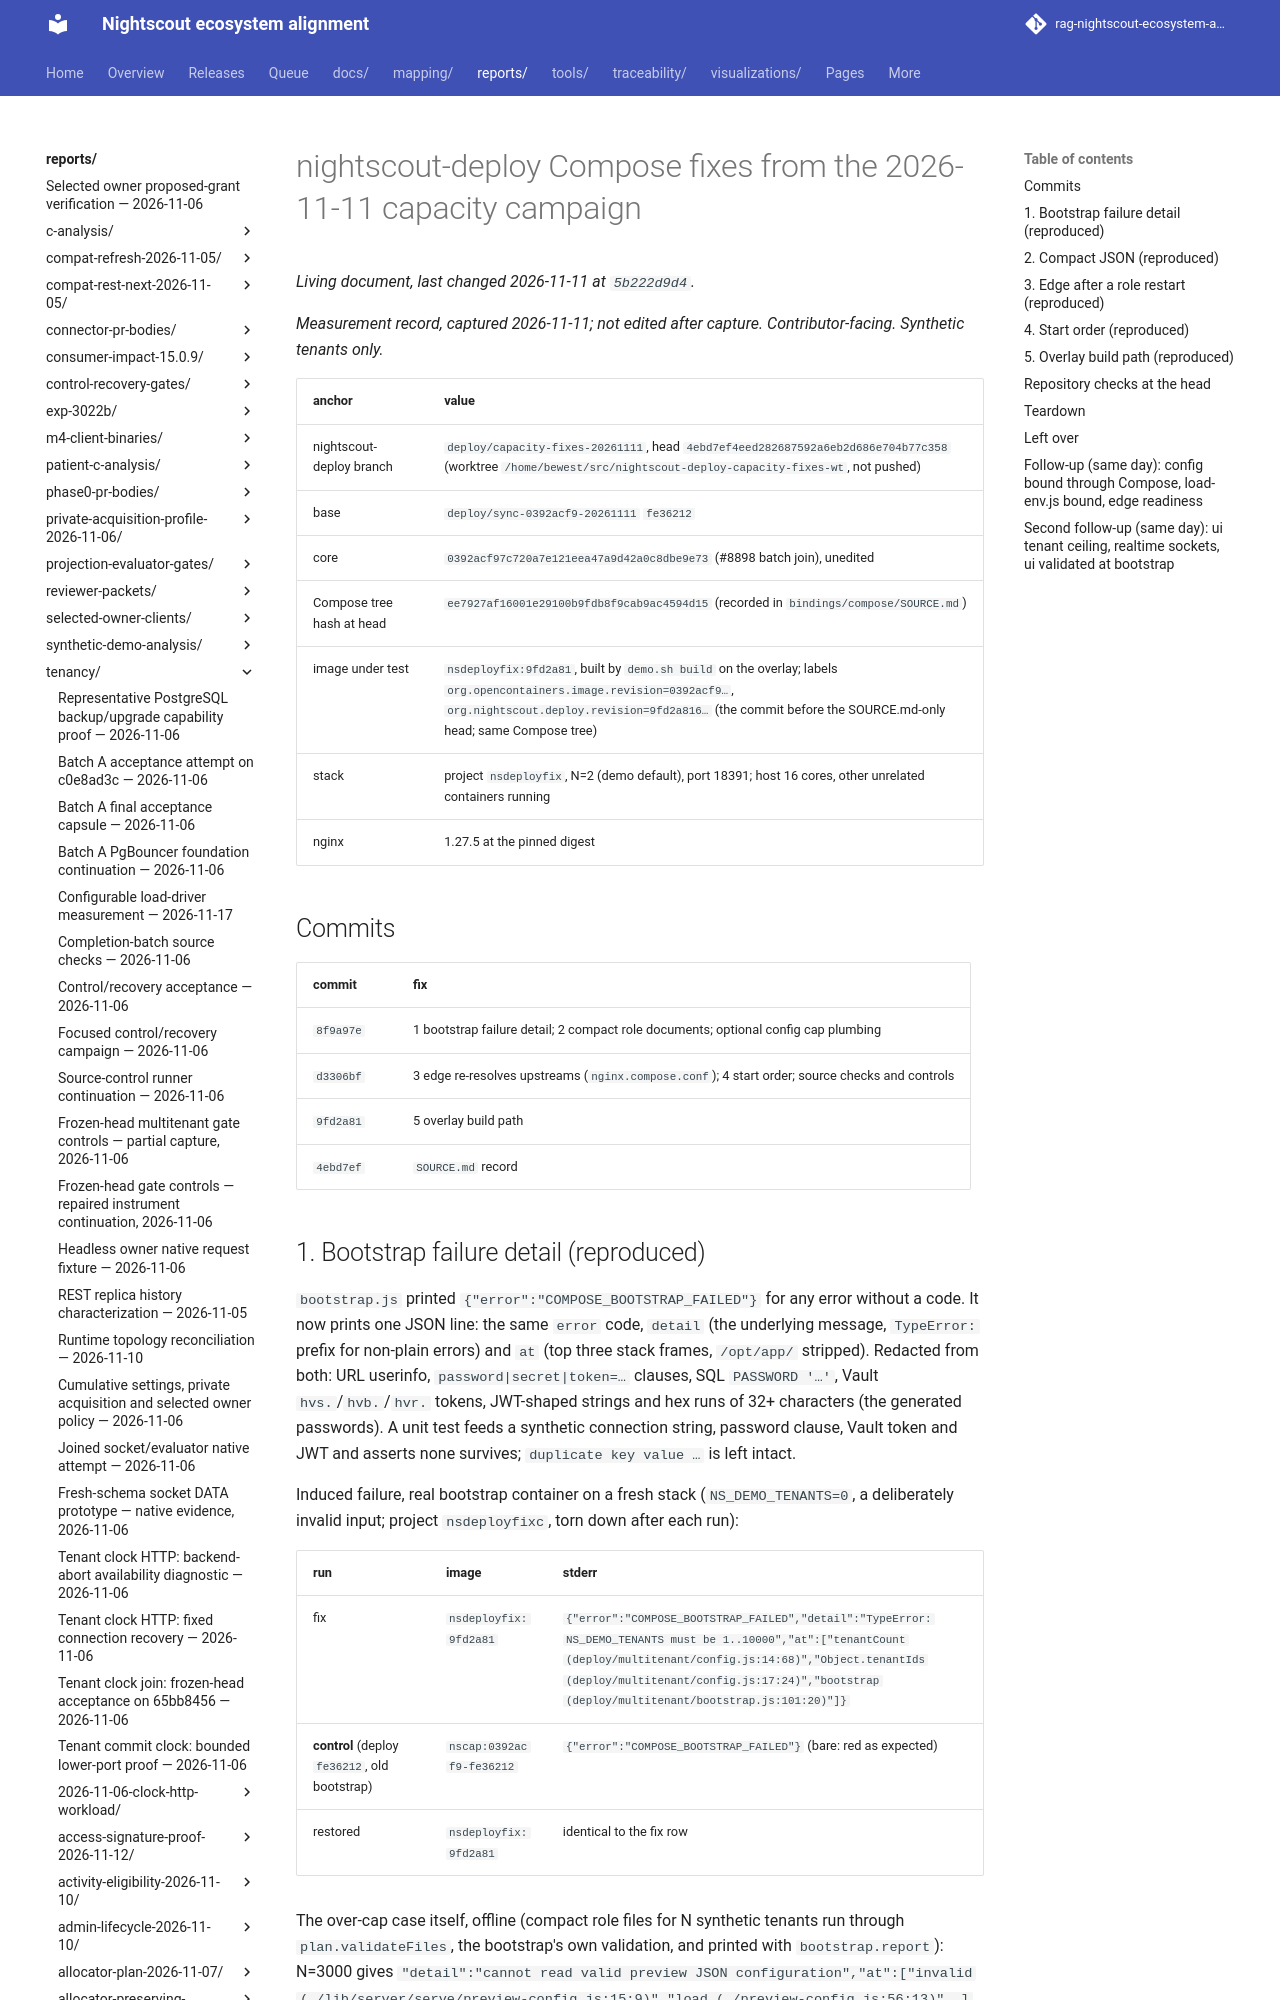

repository: bewest/rag-nightscout-ecosystem-alignment · page: reports/tenancy/deploy-capacity-fixes-2026-11-11/index.html · generator: mkdocs

# nightscout-deploy Compose fixes from the 2026-11-11 capacity campaign

*Measurement record, captured 2026-11-11; not edited after capture. Contributor-facing. Synthetic
tenants only.*

| anchor | value |
|---|---|
| nightscout-deploy branch | `deploy/capacity-fixes-20261111`, head `4ebd7ef4eed282687592a6eb2d686e704b77c358` (worktree `/home/bewest/src/nightscout-deploy-capacity-fixes-wt`, not pushed) |
| base | `deploy/sync-0392acf9-20261111` `fe36212` |
| core | `0392acf97c720a7e121eea47a9d42a0c8dbe9e73` (#8898 batch join), unedited |
| Compose tree hash at head | `ee7927af16001e29100b9fdb8f9cab9ac4594d15` (recorded in `bindings/compose/SOURCE.md`) |
| image under test | `nsdeployfix:9fd2a81`, built by `demo.sh build` on the overlay; labels `org.opencontainers.image.revision=0392acf9…`, `org.nightscout.deploy.revision=9fd2a816…` (the commit before the SOURCE.md-only head; same Compose tree) |
| stack | project `nsdeployfix`, N=2 (demo default), port 18391; host 16 cores, other unrelated containers running |
| nginx | 1.27.5 at the pinned digest |

## Commits

| commit | fix |
|---|---|
| `8f9a97e` | 1 bootstrap failure detail; 2 compact role documents; optional config cap plumbing |
| `d3306bf` | 3 edge re-resolves upstreams (`nginx.compose.conf`); 4 start order; source checks and controls |
| `9fd2a81` | 5 overlay build path |
| `4ebd7ef` | `SOURCE.md` record |

## 1. Bootstrap failure detail (reproduced)

`bootstrap.js` printed `{"error":"COMPOSE_BOOTSTRAP_FAILED"}` for any error without a code. It now
prints one JSON line: the same `error` code, `detail` (the underlying message, `TypeError: ` prefix
for non-plain errors) and `at` (top three stack frames, `/opt/app/` stripped). Redacted from both:
URL userinfo, `password|secret|token=…` clauses, SQL `PASSWORD '…'`, Vault `hvs.`/`hvb.`/`hvr.`
tokens, JWT-shaped strings and hex runs of 32+ characters (the generated passwords). A unit test
feeds a synthetic connection string, password clause, Vault token and JWT and asserts none survives;
`duplicate key value …` is left intact.

Induced failure, real bootstrap container on a fresh stack (`NS_DEMO_TENANTS=0`, a deliberately
invalid input; project `nsdeployfixc`, torn down after each run):

| run | image | stderr |
|---|---|---|
| fix | `nsdeployfix:9fd2a81` | `{"error":"COMPOSE_BOOTSTRAP_FAILED","detail":"TypeError: NS_DEMO_TENANTS must be 1..10000","at":["tenantCount (deploy/multitenant/config.js:14:68)","Object.tenantIds (deploy/multitenant/config.js:17:24)","bootstrap (deploy/multitenant/bootstrap.js:101:20)"]}` |
| **control** (deploy `fe36212`, old bootstrap) | `nscap:0392acf9-fe36212` | `{"error":"COMPOSE_BOOTSTRAP_FAILED"}` (bare: red as expected) |
| restored | `nsdeployfix:9fd2a81` | identical to the fix row |

The over-cap case itself, offline (compact role files for N synthetic tenants run through
`plan.validateFiles`, the bootstrap's own validation, and printed with `bootstrap.report`): N=3000
gives `"detail":"cannot read valid preview JSON configuration","at":["invalid (…/lib/server/serve/preview-config.js:15:9)","load (…/preview-config.js:56:13)",…]`.
Core wraps its own "too large" message in that generic one, so the detail names the loader and the
frame, not the size; the size message is core's to improve.
